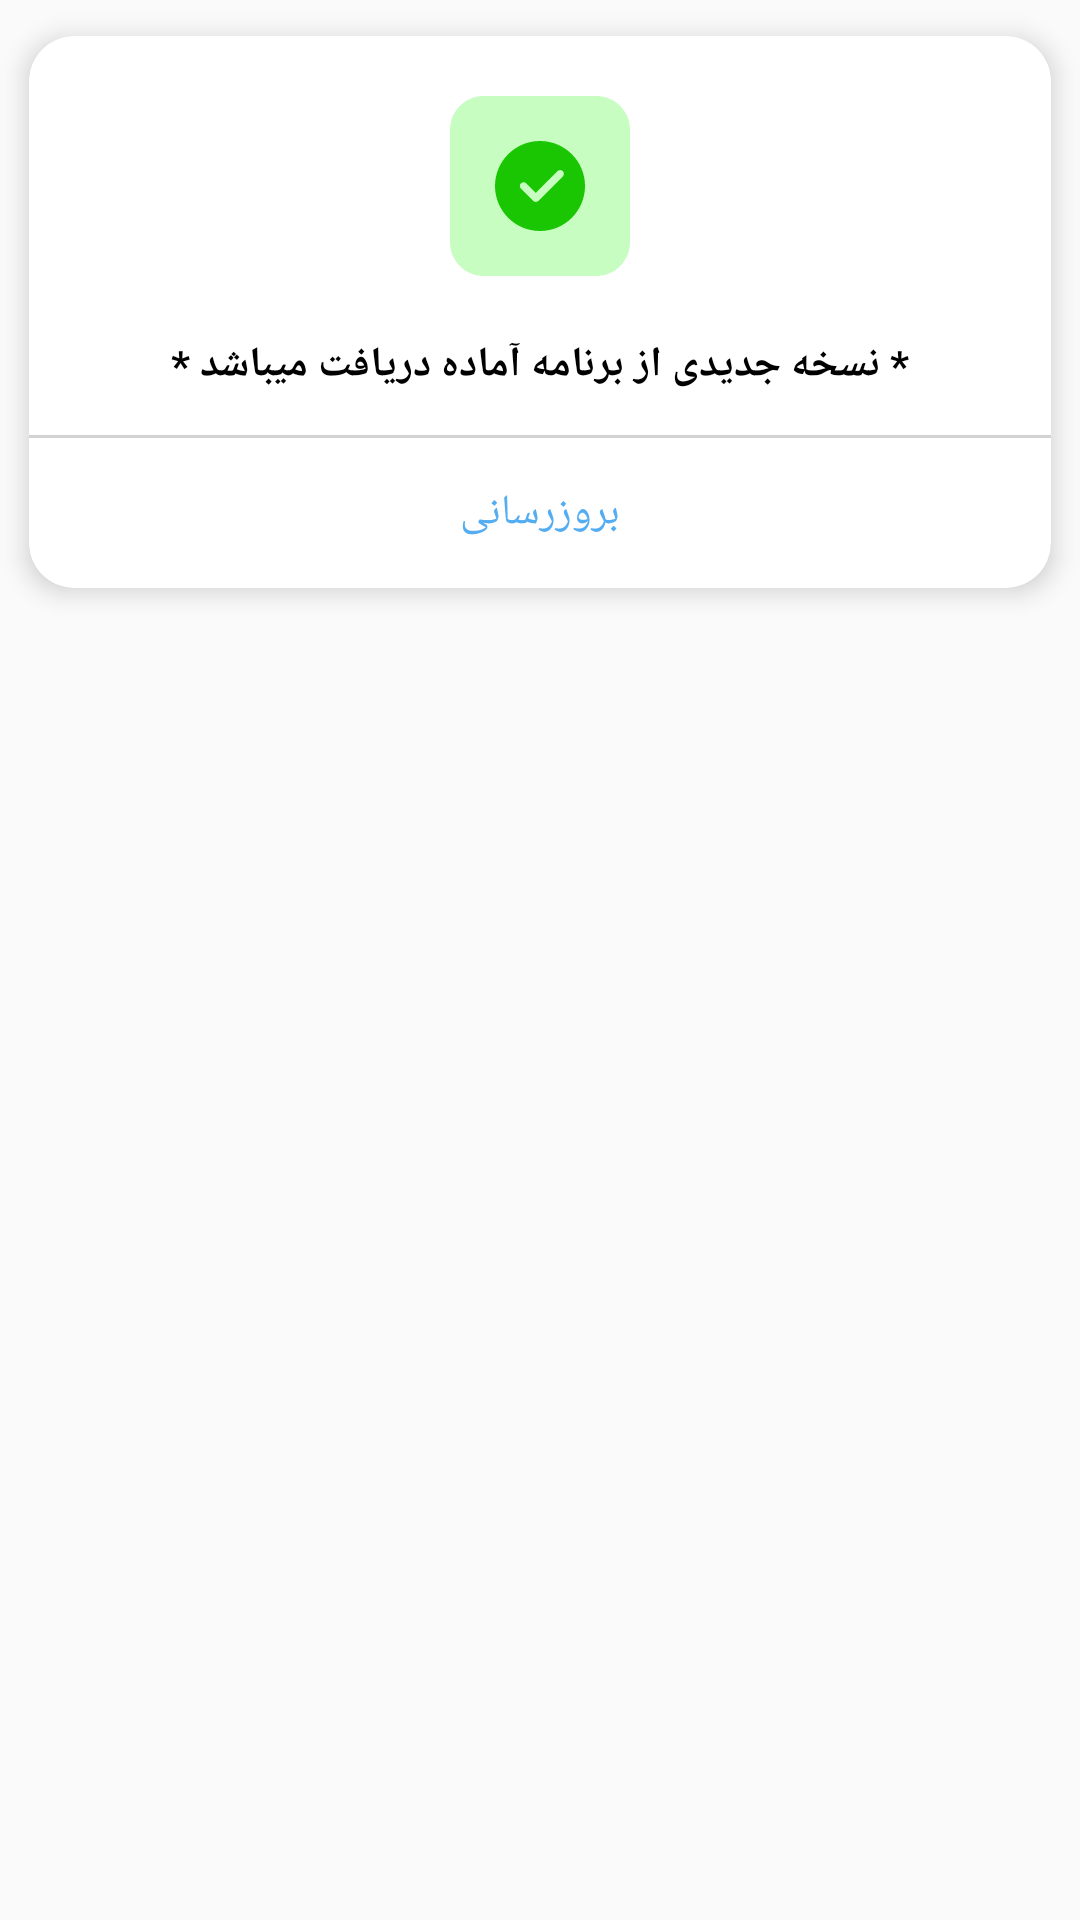

Produce the Android XML layout that renders to this screen, including the resource entries it uses.
<!-- AndroidManifest.xml: application theme AppTheme.NoActionBar -->
<!-- res/layout/layout_update.xml -->
<?xml version="1.0" encoding="utf-8"?>
<androidx.constraintlayout.widget.ConstraintLayout xmlns:android="http://schemas.android.com/apk/res/android"
    xmlns:app="http://schemas.android.com/apk/res-auto"
    xmlns:tools="http://schemas.android.com/tools"
    android:layout_width="match_parent"
    android:layout_height="match_parent"
    tools:context="ir.cenlearn.alonegram.fragments.DeleteAccountFragment">


    <androidx.cardview.widget.CardView
        android:layout_width="match_parent"
        android:layout_height="wrap_content"
        tools:ignore="MissingConstraints"
        app:cardUseCompatPadding="true"
        app:cardCornerRadius="15dp"
        app:cardElevation="5dp"
        app:cardPreventCornerOverlap="true">

        <androidx.constraintlayout.widget.ConstraintLayout
            android:layout_width="match_parent"
            android:layout_height="wrap_content"
            >

            <ImageView
                android:layout_width="60dp"
                android:layout_height="60dp"
                android:src="@drawable/ic_check_update"
                android:layout_marginTop="20dp"
                app:layout_constraintBottom_toTopOf="@+id/textView6"
                app:layout_constraintEnd_toEndOf="parent"
                app:layout_constraintStart_toStartOf="parent"
                app:layout_constraintTop_toTopOf="parent"
                tools:ignore="MissingConstraints" />

            <TextView
                android:id="@+id/textView6"
                android:layout_width="wrap_content"
                android:layout_height="wrap_content"
                android:gravity="center"
                android:padding="20dp"
                android:lineSpacingExtra="10dp"
                android:text="* نسخه جدیدی از برنامه آماده دریافت میباشد *"
                android:textColor="#000000"
                android:textSize="14dp"
                android:textStyle="bold"
                app:layout_constraintBottom_toTopOf="@+id/btn_update"
                app:layout_constraintEnd_toEndOf="parent"
                app:layout_constraintStart_toStartOf="parent"
                tools:ignore="MissingConstraints" />

            <View
                android:layout_width="match_parent"
                android:layout_height="1dp"
                android:layout_marginBottom="5dp"
                android:background="#D3D3D3"
                app:layout_constraintBottom_toBottomOf="@+id/textView6"
                tools:ignore="MissingConstraints" />

            <Button
                android:id="@+id/btn_update"
                android:layout_width="match_parent"
                android:layout_height="40dp"
                android:background="@drawable/s_selector_dialog"
                android:gravity="center"
                android:text="بروزرسانی"
                android:textColor="#54ACF1"
                android:textSize="14dp"
                android:padding="5dp"
                android:textAllCaps="false"
                android:layout_marginBottom="5dp"
                android:layout_marginLeft="25dp"
                android:layout_marginRight="25dp"
                app:layout_constraintBottom_toBottomOf="parent"
                app:layout_constraintEnd_toEndOf="parent"
                app:layout_constraintStart_toStartOf="parent"
                tools:ignore="MissingConstraints" />
        </androidx.constraintlayout.widget.ConstraintLayout>

    </androidx.cardview.widget.CardView>




</androidx.constraintlayout.widget.ConstraintLayout>
<!-- resources referenced by this layout -->
<resources>
  <!-- drawable ic_check_update (drawable) -->
  <vector xmlns:android="http://schemas.android.com/apk/res/android"
      android:width="512dp"
      android:height="512dp"
      android:viewportWidth="512"
      android:viewportHeight="512">
    <path
        android:pathData="m416,512h-320c-53.023,0 -96,-42.977 -96,-96v-320c0,-53.023 42.977,-96 96,-96h320c53.023,0 96,42.977 96,96v320c0,53.023 -42.977,96 -96,96zM416,512"
        android:fillColor="#C7FDC0"/>
    <path
        android:pathData="m256,128c-70.574,0 -128,57.426 -128,128s57.426,128 128,128 128,-57.426 128,-128 -57.426,-128 -128,-128zM320.879,228.879 L251.551,298.207c-2.078,2.082 -4.816,3.121 -7.535,3.121 -2.734,0 -5.457,-1.039 -7.535,-3.121l-34.672,-34.672c-4.16,-4.16 -4.16,-10.91 0,-15.086s10.91,-4.16 15.086,0l27.121,27.117 61.793,-61.789c4.16,-4.16 10.91,-4.16 15.086,0s4.145,10.926 -0.016,15.102zM320.879,228.879"
        android:fillColor="#1AC502"/>
  </vector>
  <!-- drawable s_selector_dialog (drawable-v21) -->
  <?xml version="1.0" encoding="utf-8"?>
  <selector xmlns:android="http://schemas.android.com/apk/res/android">
  
  <item android:drawable="@drawable/s_click_dialog" android:state_selected="true"/>
  <item android:drawable="@drawable/s_unclick_dialog" android:state_pressed="true"/>
  <item android:drawable="@drawable/s_click_dialog"/>
  
  </selector>
  <style name="AppTheme.NoActionBar">
          <item name="windowActionBar">false</item>
          <item name="windowNoTitle">true</item>
          <item name="android:forceDarkAllowed">false</item>
      </style>
  <!-- drawable s_click_dialog (drawable) -->
  <?xml version="1.0" encoding="utf-8"?>
  <shape xmlns:android="http://schemas.android.com/apk/res/android"
      android:shape="rectangle">
  
      <corners android:radius="5dp"/>
      <solid android:color="#003B96DC"/>
  
  
  
  </shape>
  <!-- drawable s_unclick_dialog (drawable) -->
  <?xml version="1.0" encoding="utf-8"?>
  <shape xmlns:android="http://schemas.android.com/apk/res/android"
      android:shape="rectangle">
  
      <corners android:radius="5dp"/>
      <solid android:color="#453B96DC"/>
  
  </shape>
</resources>
